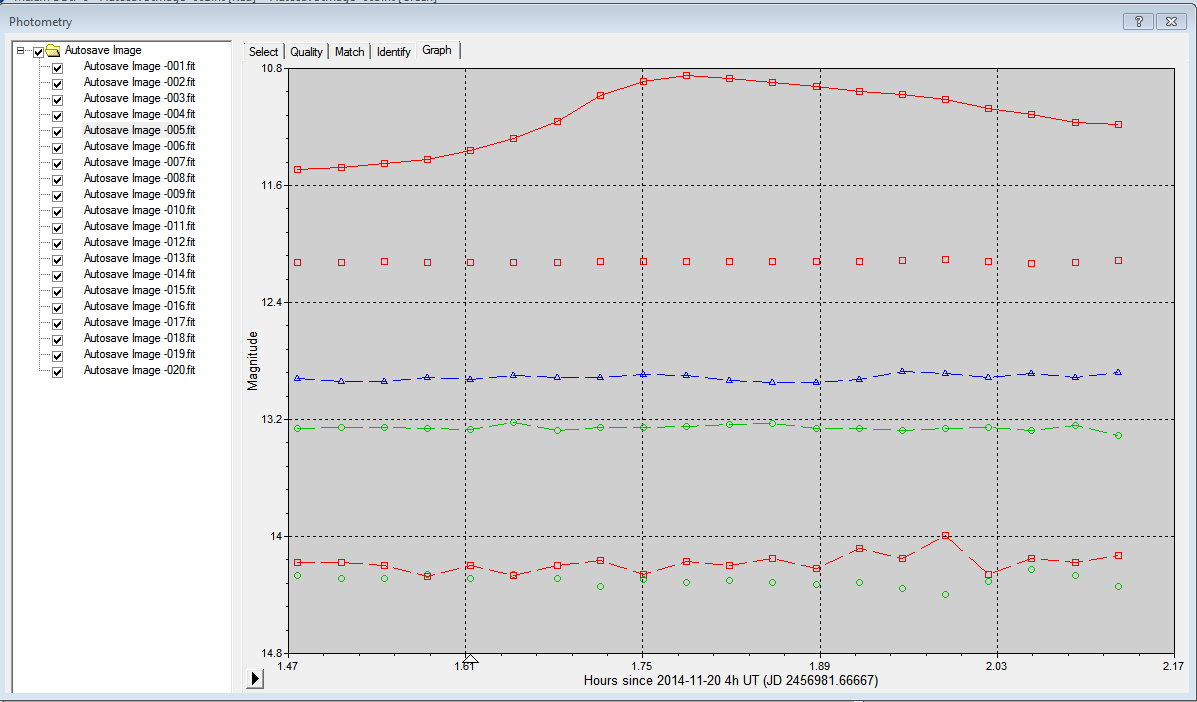

Data behind this chart, as committed beside it:
Timestamp (JD), Filter, VariableStar : Magnitude (Centroid), Ref1 : Magnitude (Centroid), Ref2 : Magnitude (Centroid), Chk1 : Magnitude (Centroid), Chk2 : Magnitude (Centroid), Chk3 : Magnitude (Centroid)
2456982, Luminance, 11.49, 12.13, 14.27, 14.18, 13.26, 12.92
2456982, Luminance, 11.48, 12.12, 14.29, 14.18, 13.25, 12.94
2456982, Luminance, 11.45, 12.12, 14.29, 14.2, 13.25, 12.94
2456982, Luminance, 11.42, 12.13, 14.26, 14.27, 13.26, 12.91
2456982, Luminance, 11.36, 12.12, 14.29, 14.2, 13.27, 12.93
2456982, Luminance, 11.28, 12.13, 14.26, 14.26, 13.22, 12.9
2456982, Luminance, 11.16, 12.12, 14.29, 14.2, 13.28, 12.91
2456982, Luminance, 10.99, 12.12, 14.34, 14.16, 13.25, 12.91
2456982, Luminance, 10.89, 12.12, 14.3, 14.26, 13.25, 12.89
2456982, Luminance, 10.85, 12.12, 14.31, 14.17, 13.25, 12.9
2456982, Luminance, 10.87, 12.12, 14.3, 14.2, 13.23, 12.94
2456982, Luminance, 10.9, 12.12, 14.32, 14.15, 13.22, 12.95
2456982, Luminance, 10.92, 12.12, 14.33, 14.22, 13.26, 12.94
2456982, Luminance, 10.96, 12.12, 14.31, 14.08, 13.26, 12.93
2456982, Luminance, 10.98, 12.11, 14.36, 14.15, 13.28, 12.87
2456982, Luminance, 11.01, 12.11, 14.4, 13.99, 13.26, 12.89
2456982, Luminance, 11.08, 12.12, 14.31, 14.26, 13.25, 12.91
2456982, Luminance, 11.11, 12.13, 14.22, 14.15, 13.28, 12.89
2456982, Luminance, 11.17, 12.13, 14.26, 14.18, 13.24, 12.91
2456982, Luminance, 11.18, 12.12, 14.35, 14.13, 13.31, 12.88
